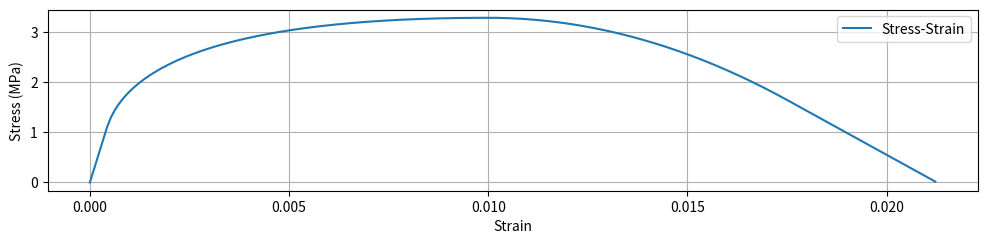

Write the Python code that produced this figure.
import math
import matplotlib.pyplot as plt
import numpy as np
# Constants
TOLERANCE = 1.0e-12

class ConstitutiveLaws:

    class BezierCurve_Compression:

        @staticmethod
        def eval_bezier(xi, x0, x1, x2, y0, y1, y2):
            A = x0 - 2.0 * x1 + x2
            B = 2.0 * (x1 - x0)
            C = x0 - xi
            if abs(A) < TOLERANCE:
                x1 += 1.0E-6 * (x2 - x0)
                A = x0 - 2.0 * x1 + x2
                B = 2.0 * (x1 - x0)
                C = x0 - xi
            if A == 0.0:
                return 0.0
            D = B * B - 4.0 * A * C
            t = (-B + math.sqrt(D)) / (2.0 * A)
            return (y0 - 2.0 * y1 + y2) * t * t + 2.0 * (y1 - y0) * t + y0

        @staticmethod
        def eval_area(x1, x2, x3, y1, y2, y3):
            return x2 * y1 / 3.0 + x3 * y1 / 6.0 - x2 * y3 / 3.0 + x3 * y2 / 3.0 + x3 * y3 / 2.0 - x1 * (y1 / 2.0 + y2 / 3.0 + y3 / 6.0)
        
        @staticmethod
        def calc_G(sp, sk, sr, ep, ej, ek, er, eu):
            G1 = ep * sp / 2.0
            G2 = ConstitutiveLaws.BezierCurve_Compression.eval_area(ep, ej, ek, sp, sp, sk)
            G3 = ConstitutiveLaws.BezierCurve_Compression.eval_area(ek, er, eu, sk, sr, sr)
            return G1 + G2 + G3

        @staticmethod
        def stretch(S, ep, ej, ek, er, eu):
            ej += (ej - ep) * S
            ek += (ek - ep) * S
            er += (er - ep) * S
            eu += (eu - ep) * S
            return (ej, ek, er, eu)

        @staticmethod
        def getAllPoints(E, Gf, lch, s0, sp, sr, ep, c1, c2, c3):
            Gf_bar = Gf / lch

            # Auto-calculation of other parameters
            sk = sr + (sp - sr) * c1
            e0 = s0 / E
            alpha = 2.0 * (ep - sp / E)
            ej = ep + alpha * c2
            ek = ej + alpha * (1 - c2)
            if abs(sp - sk) > 1.0e-16:
                er = (ek - ej) / (sp - sk) * (sp - sr) + ej
            else:
                er = ek * c3
            eu = er * c3

            # Regularization
            G_bar = ConstitutiveLaws.BezierCurve_Compression.calc_G(sp, sk, sr, ep, ej, ek, er, eu)
            G1 = sp * ep / 2.0
            stretch_value = (Gf_bar - G1) / (G_bar - G1) - 1.0
            if stretch_value <= -1.0:
                raise ValueError(
                    f"Fracture energy (Gf = {Gf}) is too small, or the element characteristic length (lch = {lch}) is too large.\n"
                    f"Minimum Gf to avoid constitutive snap-back is {G1}\n"
                )
            ej, ek, er, eu = ConstitutiveLaws.BezierCurve_Compression.stretch(stretch_value, ep, ej, ek, er, eu) #ej, ek, er, eu

            return ej, ek, er, eu, sk
        
        @staticmethod
        def computeValues(E, s0, sp, sr, ep, ej, ek, er, eu, e0, sk, xi, R):
            # Compute damage
            if xi <= ep:
                s = ConstitutiveLaws.BezierCurve_Compression.eval_bezier(xi, e0, sp / E, ep, s0, sp, sp)
            elif xi <= ek:
                s = ConstitutiveLaws.BezierCurve_Compression.eval_bezier(xi, ep, ej, ek, sp, sp, sk)
            elif xi <= eu:
                s = ConstitutiveLaws.BezierCurve_Compression.eval_bezier(xi, ek, er, eu, sk, sr, sr)
            else:
                s = sr
            D = 1.0 - s / R

            # Derivative
            h = max((sp - s0) / 100.0, 1.0e-8)
            xi = (R + h) / E
            if xi <= ep:
                s = ConstitutiveLaws.BezierCurve_Compression.eval_bezier(xi, e0, sp / E, ep, s0, sp, sp)
            elif xi <= ek:
                s = ConstitutiveLaws.BezierCurve_Compression.eval_bezier(xi, ep, ej, ek, sp, sp, sk)
            elif xi <= eu:
                s = ConstitutiveLaws.BezierCurve_Compression.eval_bezier(xi, ek, er, eu, sk, sr, sr)
            else:
                s = sr
            dch = 1.0 - s / (R + h)
            dDdR = (dch - D) / h

            return D, dDdR
        
        @staticmethod
        def Compression(E, s0, sp, Gc, lch):
            sr = 0.001        # Residual stress in Pascals (e.g., 50 MPa)
            ep = 0.010
            

            c1 = 0.5         # Material parameter for intermediate stress
            c2 = 0.5         # Material parameter for intermediate strain
            c3 = 1.0         # Material parameter for residual strain

            # Compute necessary points
            ej, ek, er, eu, sk = ConstitutiveLaws.BezierCurve_Compression.getAllPoints(E, Gc, lch, s0, sp, sr, ep, c1, c2, c3)
            e0 = s0 / E

            #Initiate the vectors
            Ce = [0, e0]
            Cs = [0, s0]
            Cd = [0, 0]

            #First Bezier curve
            strain_steps = np.linspace(e0, ep, 100)
            for epsilon in strain_steps:
                R = E * epsilon
                xi = R / E
                D, dDdR = ConstitutiveLaws.BezierCurve_Compression.computeValues(E, s0, sp, sr, ep, ej, ek, er, eu, e0, sk, xi, R)
                stress = (1 - D) * R
                Cs.append(stress)
                Ce.append(epsilon)
                Cd.append(D)

            strain_steps = np.linspace(ep, ek, 100)

            for epsilon in strain_steps:  
                R = E * epsilon
                xi = R / E
                D, dDdR = ConstitutiveLaws.BezierCurve_Compression.computeValues(E, s0, sp, sr, ep, ej, ek, er, eu, e0, sk, xi, R)
                stress = (1 - D) * R
                Cs.append(stress)
                Ce.append(epsilon)
                Cd.append(D)

            strain_steps = np.linspace(ek, eu, 100, False)

            for epsilon in strain_steps:  
                R = E * epsilon
                xi = R / E
                D, dDdR = ConstitutiveLaws.BezierCurve_Compression.computeValues(E, s0, sp, sr, ep, ej, ek, er, eu, e0, sk, xi, R)
                stress = (1 - D) * R
                Cs.append(stress)
                Ce.append(epsilon)
                Cd.append(D)

            return(Ce, Cs, Cd)
        
        
    
    class ExponentialSoftening_Tension:

        @staticmethod
        def compute(E, Gf, lch, s0, R):
            D = 0.0
            dDdR = 0.0
            
            if R <= s0:
                D = 0.0
                dDdR = 0.0
            else:
                r0 = s0
                lt = 2.0 * E * Gf / (s0 * s0)
                if lch >= lt:
                    raise ValueError(
                        f"Fracture energy (Gf = {Gf}) is too small, "
                        f"or the element characteristic length (lch = {lch}) is too large.\n"
                        f"The maximum allowed lch is 2*E*Gf/(s0^2) = {lt} with:\n"
                        f"E = {E}\nGf = {Gf}\ns0 = {s0}\n"
                    )
                Hs = lch / (lt - lch)
                A = 2.0 * Hs
                D = 1.0 - r0 / R * math.exp(A * (1.0 - R / r0))
                dDdR = (r0 + A * R) / (R * R * math.exp(A * (R / r0 - 1.0)))
                rmin = 1.0e-4 * s0
                if (1.0 - D) * R < rmin:
                    D = 1.0 - rmin / R
                    dDdR = rmin / (R * R)
            
            return D, dDdR
        
        @staticmethod
        def tension(E, s0, Gf, lch):
            e0 = s0 / E
            eu = 0.001

            Te = [0, e0]
            Ts = [0, s0]
            Td = [0, 0]

            strain_steps = np.linspace(e0, eu, 100)

            for epsilon in strain_steps:
                R = E * epsilon
                D, dDdR = ConstitutiveLaws.ExponentialSoftening_Tension.compute(E, Gf, lch, s0, R)
                stress = (1 - D) * R
                Ts.append(stress)
                Te.append(epsilon)
                Td.append(D)

            return(Te, Ts, Td)

#Elastic properties
E = 2550.0 #Magenes_2010
v = 0.03 #Trasveral from Magenes 2010

#Compressive properties properties
s0 = 1.09 #Magenes
sp = 3.28 #Magenes 
ec = 0.030
Gc = 4  #Ana Araujo

#Tensile properties
ft = 0.137
Gt = 0.02 #Ana Araujo

#Mesh size and fracture energy calibration
meshSize = 100 

# Compute the values
Ce, Cs, Cd = ConstitutiveLaws.BezierCurve_Compression.Compression(E, s0, sp, Gc, meshSize)

# Create the plots
plt.figure(figsize=(12, 8))

# Plot stress-strain curve
plt.subplot(3, 1, 1)
plt.plot(Ce, Cs, label='Stress-Strain')
plt.xlabel('Strain')
plt.ylabel('Stress (MPa)')
plt.legend()
plt.grid(True)

import csv

# Write data to CSV file
with open('Prova.csv', 'w', newline='') as file:
    writer = csv.writer(file)
    writer.writerow(['x', 'y'])  # Write header
    writer.writerows(zip(Ce, Cs))  # Write data

# Compute the values
Te, Ts, Td = ConstitutiveLaws.ExponentialSoftening_Tension.tension(E, ft, Gt, meshSize)

# Create the plots
plt.figure(figsize=(12, 8))

# Plot stress-strain curve
plt.subplot(3, 1, 1)
plt.plot(Ce, Cs, label='Stress-Strain')
plt.xlabel('Strain')
plt.ylabel('Stress (MPa)')
plt.legend()
plt.grid(True)

import csv

# Write data to CSV file
with open('Prova2.csv', 'w', newline='') as file:
    writer = csv.writer(file)
    writer.writerow(['x', 'y'])  # Write header
    writer.writerows(zip(Te, Ts))  # Write data
